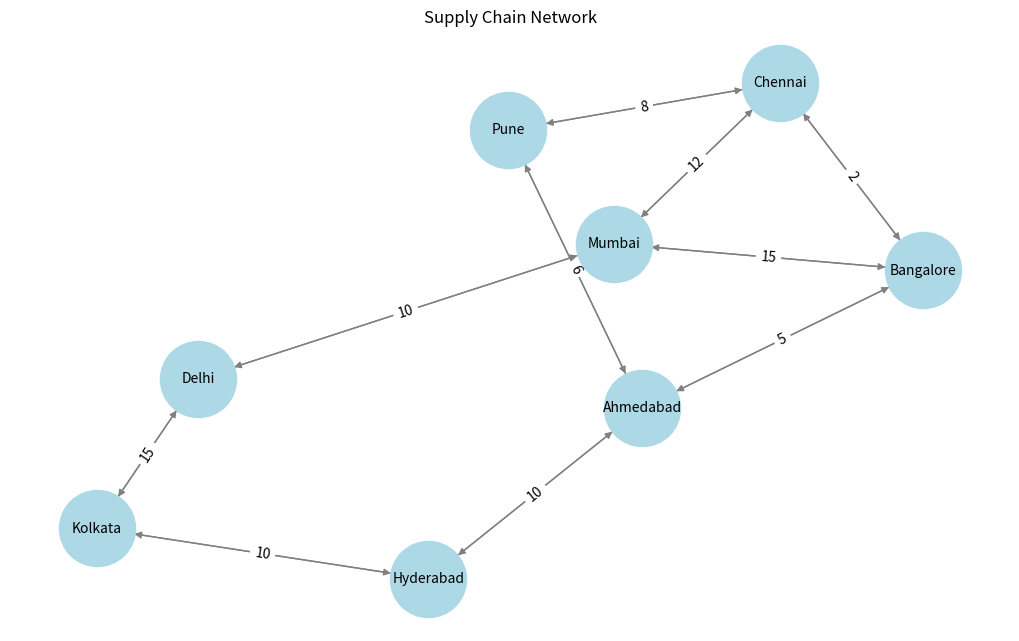

Write the Python code that produced this figure.
import heapq
import networkx as nx
import numpy as np
import matplotlib.pyplot as plt

# Supply Chain Logistics Optimization with Multi-Criteria and Capacity Constraints

def dijkstra(graph, start):
    queue = [(0, start)]
    distances = {node: float('inf') for node in graph}
    distances[start] = 0
    
    while queue:
        current_distance, current_node = heapq.heappop(queue)
        
        for neighbor, (weight, capacity) in graph[current_node].items():
            distance = current_distance + weight
            if distance < distances[neighbor]:
                distances[neighbor] = distance
                heapq.heappush(queue, (distance, neighbor))
    
    return distances

# Graph with distances and capacity constraints (Weight, Capacity)
graph = {
    'Delhi': {'Mumbai': (10, 50), 'Kolkata': (15, 40)},
    'Mumbai': {'Delhi': (10, 50), 'Chennai': (12, 60), 'Bangalore': (15, 55)},
    'Kolkata': {'Delhi': (15, 40), 'Hyderabad': (10, 45)},
    'Chennai': {'Mumbai': (12, 60), 'Bangalore': (2, 70), 'Pune': (8, 50)},
    'Bangalore': {'Mumbai': (15, 55), 'Chennai': (2, 70), 'Ahmedabad': (5, 65)},
    'Hyderabad': {'Kolkata': (10, 45), 'Ahmedabad': (10, 50)},
    'Pune': {'Chennai': (8, 50), 'Ahmedabad': (6, 55)},
    'Ahmedabad': {'Bangalore': (5, 65), 'Hyderabad': (10, 50), 'Pune': (6, 55)}
}

distances_from_Delhi = dijkstra(graph, 'Delhi')
print("Optimal Supply Chain Routes:", distances_from_Delhi)

def plot_graph(graph):
    G = nx.DiGraph()
    
    for node in graph:
        for neighbor, (weight, _) in graph[node].items():
            G.add_edge(node, neighbor, weight=weight)
    
    pos = nx.spring_layout(G)
    labels = nx.get_edge_attributes(G, 'weight')
    
    plt.figure(figsize=(10, 6))
    nx.draw(G, pos, with_labels=True, node_color='lightblue', edge_color='gray', node_size=3000, font_size=10)
    nx.draw_networkx_edge_labels(G, pos, edge_labels=labels)
    plt.title("Supply Chain Network")
    plt.show()
    plt.savefig('supply_chain_network.png')

plot_graph(graph)
